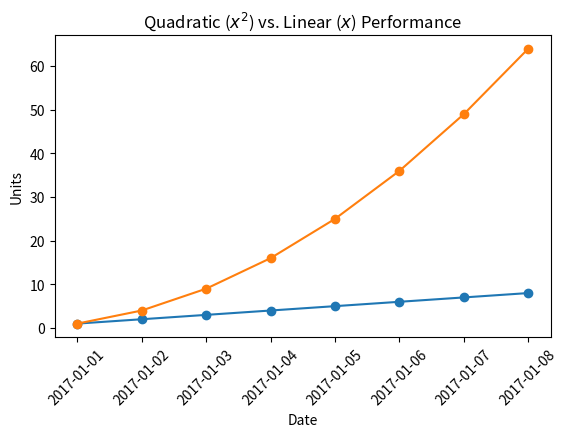

Write the Python code that produced this figure.
import numpy as np
import matplotlib.pyplot as plt
from matplotlib.artist import Artist

observation_dates = np.arange('2017-01-01', '2017-01-09', dtype='datetime64[D]')
linear_data = np.array(range(1,9))
quadratic_data = linear_data**2

# print(observation_dates,
#       linear_data,
#       quadratic_data)

def get_rc(art, depth=0):   # takes an artist and depth
    if isinstance(art, Artist):     # if the input artisit is an instance of Artist
        print(" " * depth + str(art))
        for child in art.get_children():
            get_rc(child, depth+2)


plt.figure()
plt.plot(observation_dates, linear_data, '-o',
         observation_dates, quadratic_data, '-o')

get_rc(plt.gca())

x = plt.gca().xaxis
for item in x.get_ticklabels():
    item.set_rotation(45)

plt.subplots_adjust(bottom=0.25)

ax = plt.gca()
ax.set_xlabel('Date')
ax.set_ylabel('Units')
ax.set_title('Quadratic ($x^2$) vs. Linear ($x$) Performance')

plt.show()